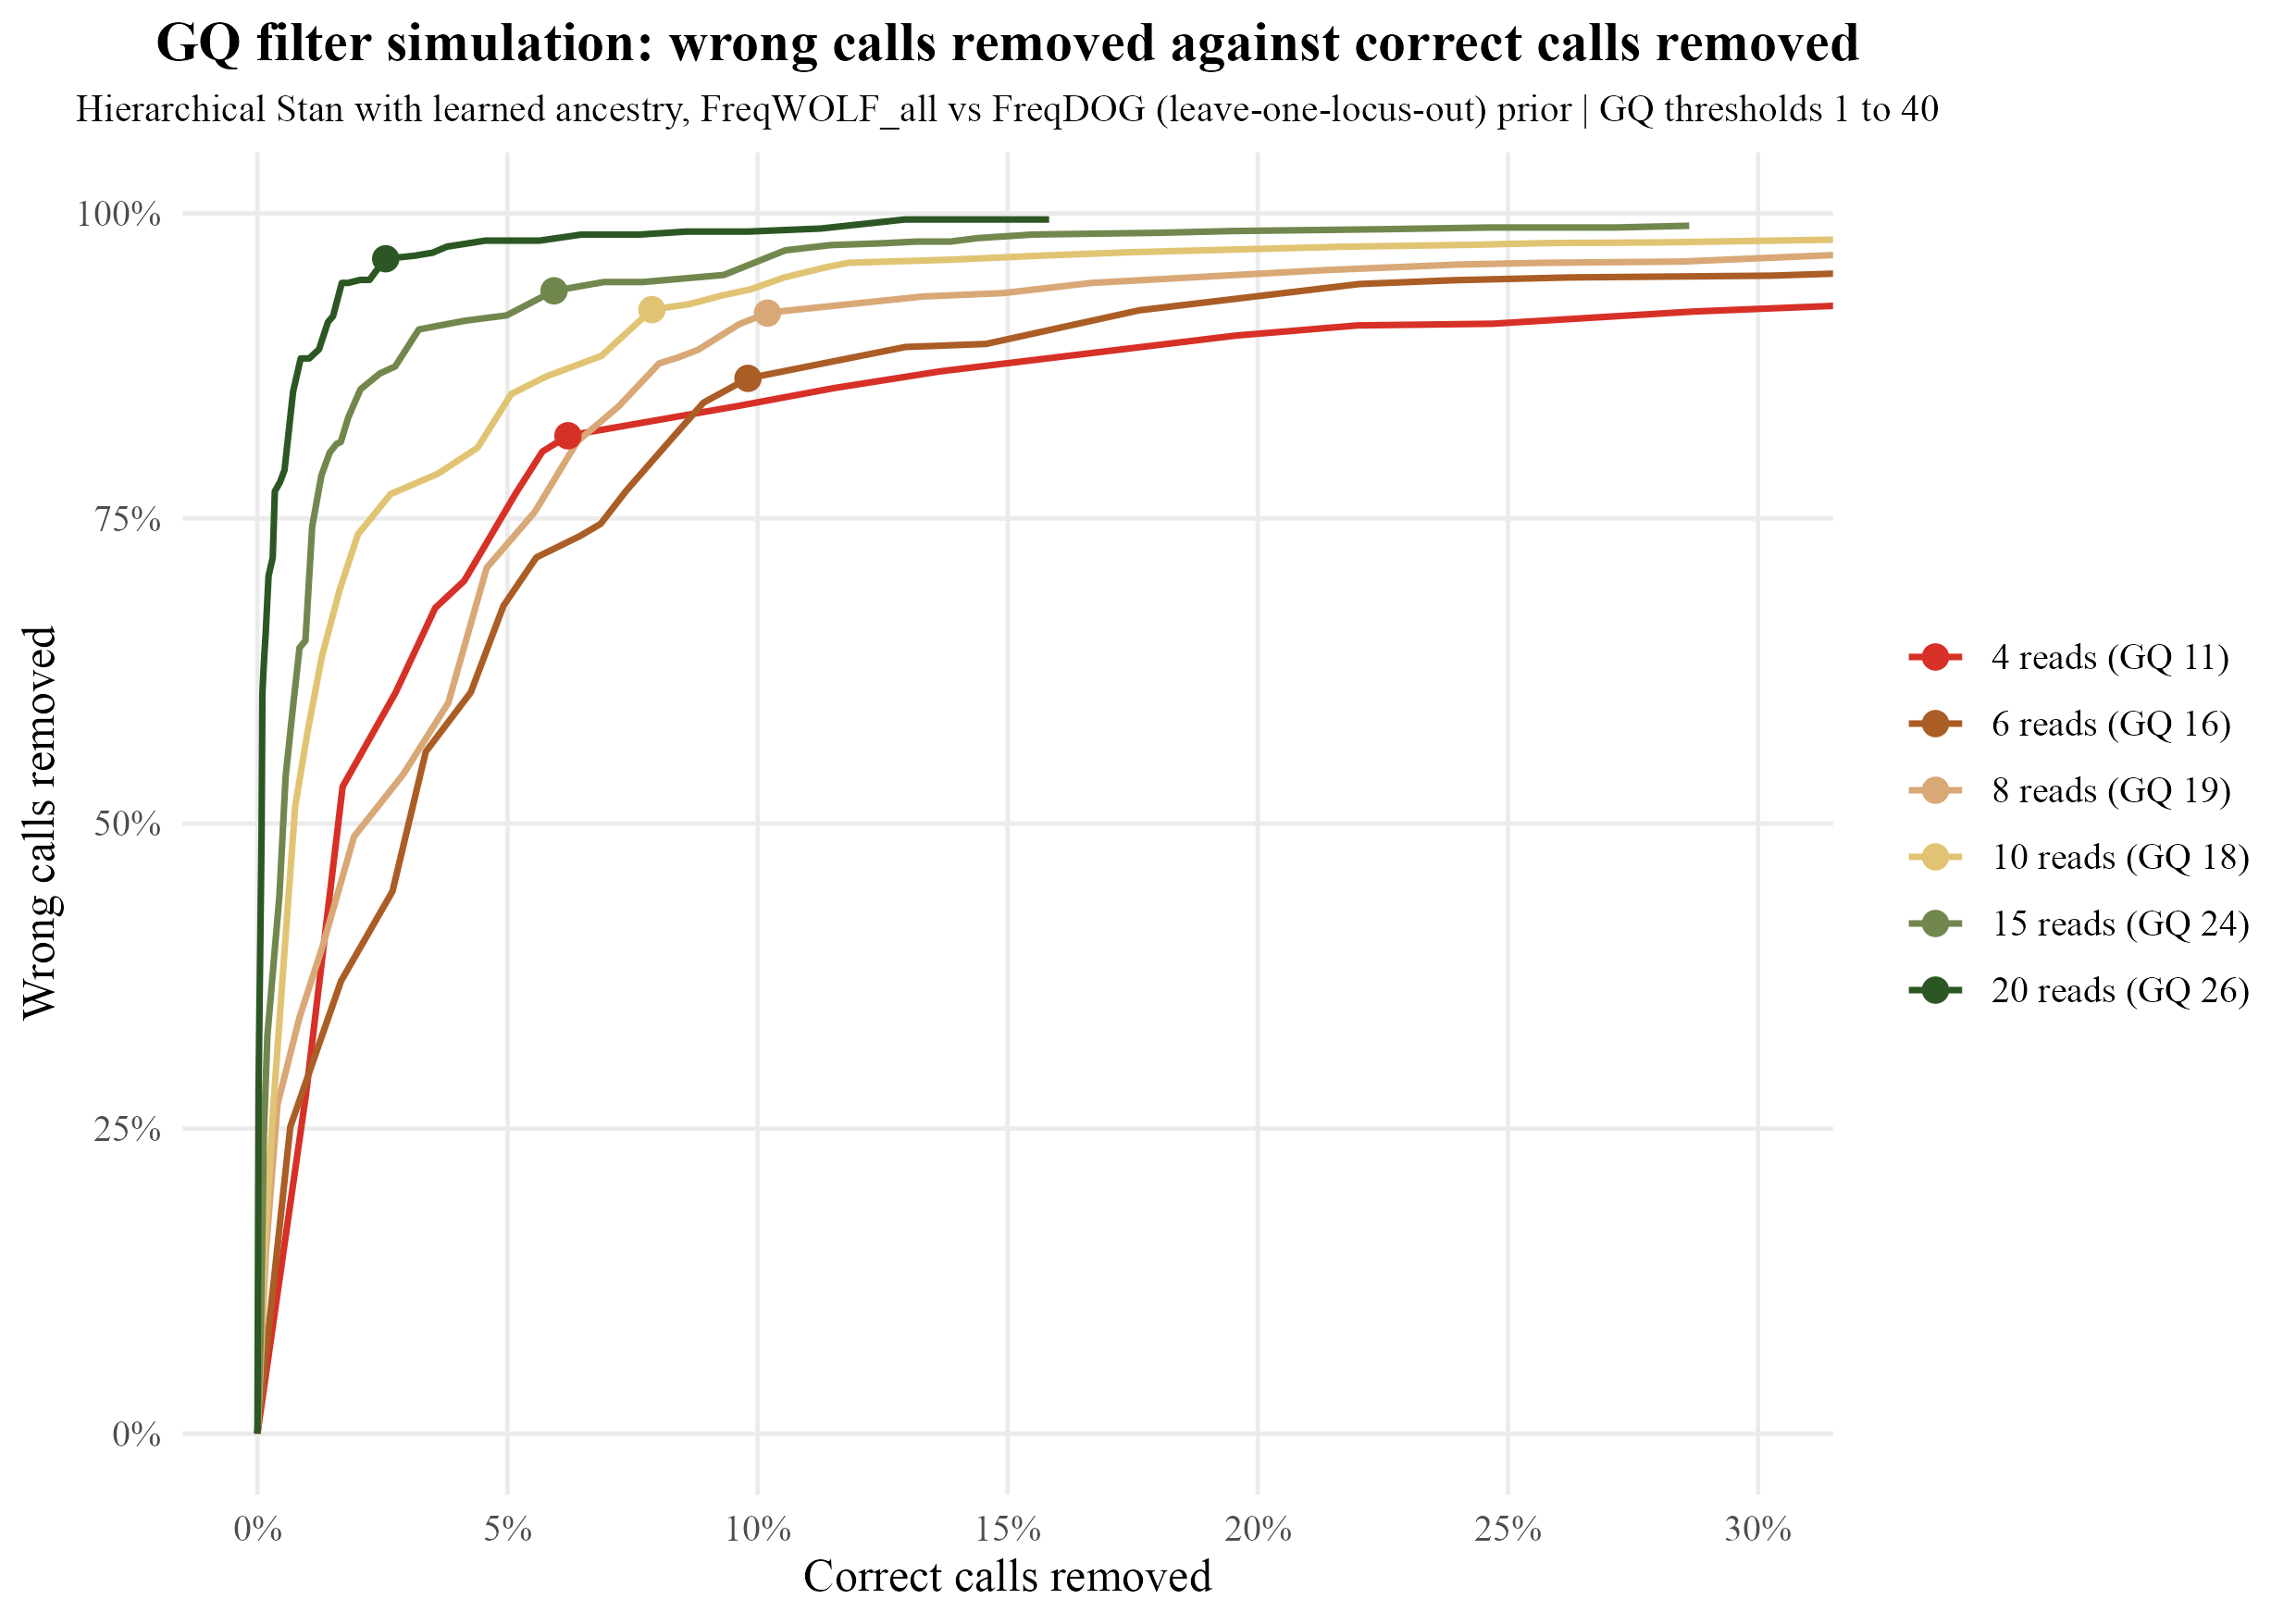

The file beside this chart, header and first rows:
depth	gq_threshold	share_kept	share_errors_removed	error_among_kept
3	1	1	0	0.05219
4	1	1	0	0.0449
5	1	1	0	0.02975
6	1	1	0	0.02147
7	1	1	0	0.01525
8	1	1	0	0.01275
10	1	1	0	0.008807
12	1	1	0	0.006716
15	1	1	0	0.003089
20	1	1	0	0.001798
25	1	1	0	7.78816199376947e-4
30	1	1	0	5.562972852692479e-4
40	1	1	0	1.7356475300400533e-4
50	1	1	0	1.5576323987538941e-4
60	1	1	0	6.675567423230975e-5
75	1	1	0	5.34045393858478e-5
3	2	1	0	0.05219
4	2	1	0	0.0449
5	2	1	0	0.02975
6	2	1	0	0.02147
7	2	1	0	0.01525
8	2	1	0	0.01275
10	2	1	0	0.008807
12	2	1	0	0.006716
15	2	1	0	0.003089
20	2	1	0	0.001798
25	2	1	0	7.78816199376947e-4
30	2	1	0	5.562972852692479e-4
40	2	1	0	1.7356475300400533e-4
50	2	1	0	1.5576323987538941e-4
60	2	1	0	6.675567423230975e-5
75	2	1	0	5.34045393858478e-5
3	3	1	0	0.05219
4	3	1	0	0.0449
5	3	1	0	0.02975
6	3	1	0	0.02147
7	3	1	0	0.01525
8	3	1	0	0.01275
10	3	1	0	0.008807
12	3	1	0	0.006716
15	3	1	0	0.003089
20	3	1	0	0.001798
25	3	1	0	7.78816199376947e-4
30	3	1	0	5.562972852692479e-4
40	3	1	0	1.7356475300400533e-4
50	3	1	0	1.5576323987538941e-4
60	3	1	0	6.675567423230975e-5
75	3	1	0	5.34045393858478e-5
3	4	0.982	0.1261	0.04644
4	4	0.9782	0.2789	0.0331
5	4	0.9783	0.2887	0.02163
6	4	0.9882	0.2515	0.01626
7	4	0.9939	0.188	0.01246
8	4	0.9964	0.1497	0.01088
10	4	0.9972	0.1546	0.007467
12	4	0.9959	0.3638	0.00429
15	4	0.9991	0.08213	0.002838
20	4	0.9993	0.2822	0.001292
25	4	0.9996	0.32	5.298308103294747e-4
30	4	0.9998	0.312	3.828245328205265e-4
... 580 more rows
